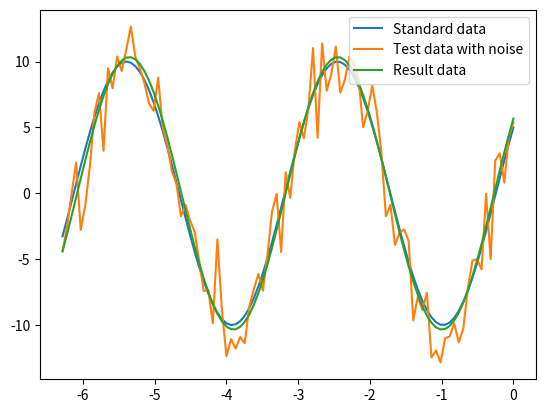

Recreate this plot in Python.
import numpy as np
from scipy.optimize import leastsq
import matplotlib.pyplot as plt

def func(x, p):
    """
    数据拟合所用的函数: A*sin(2*pi*k*x + theta)
    """
    A, k, theta = p
    return A*np.sin(2*np.pi*k*x+theta)   

def residuals(p, y, x):
    """
    实验数据x, y和拟合函数之间的差，p为拟合需要找到的系数
    """
    return y - func(x, p)

x = np.linspace(0, -2*np.pi, 100)
A, k, theta = 10, 0.34, np.pi/6 # 真实数据的函数参数
y0 = func(x, [A, k, theta]) # 真实数据
y1 = y0 + 2 * np.random.randn(len(x)) # 加入噪声之后的实验数据    

p0 = [7, 0.2, 0] # 第一次猜测的函数拟合参数

# 调用leastsq进行数据拟合
# residuals为计算误差的函数
# p0为拟合参数的初始值
# args为需要拟合的实验数据
plsq = leastsq(residuals, p0, args=(y1, x))

print("真实参数:", [A, k, theta])
print("拟合参数", plsq[0]) # 实验数据拟合后的参数

plt.plot(x, y0, label = 'Standard data')
plt.plot(x, y1, label = 'Test data with noise')
plt.plot(x, func(x, plsq[0]), label = 'Result data')
plt.legend()
plt.show()
